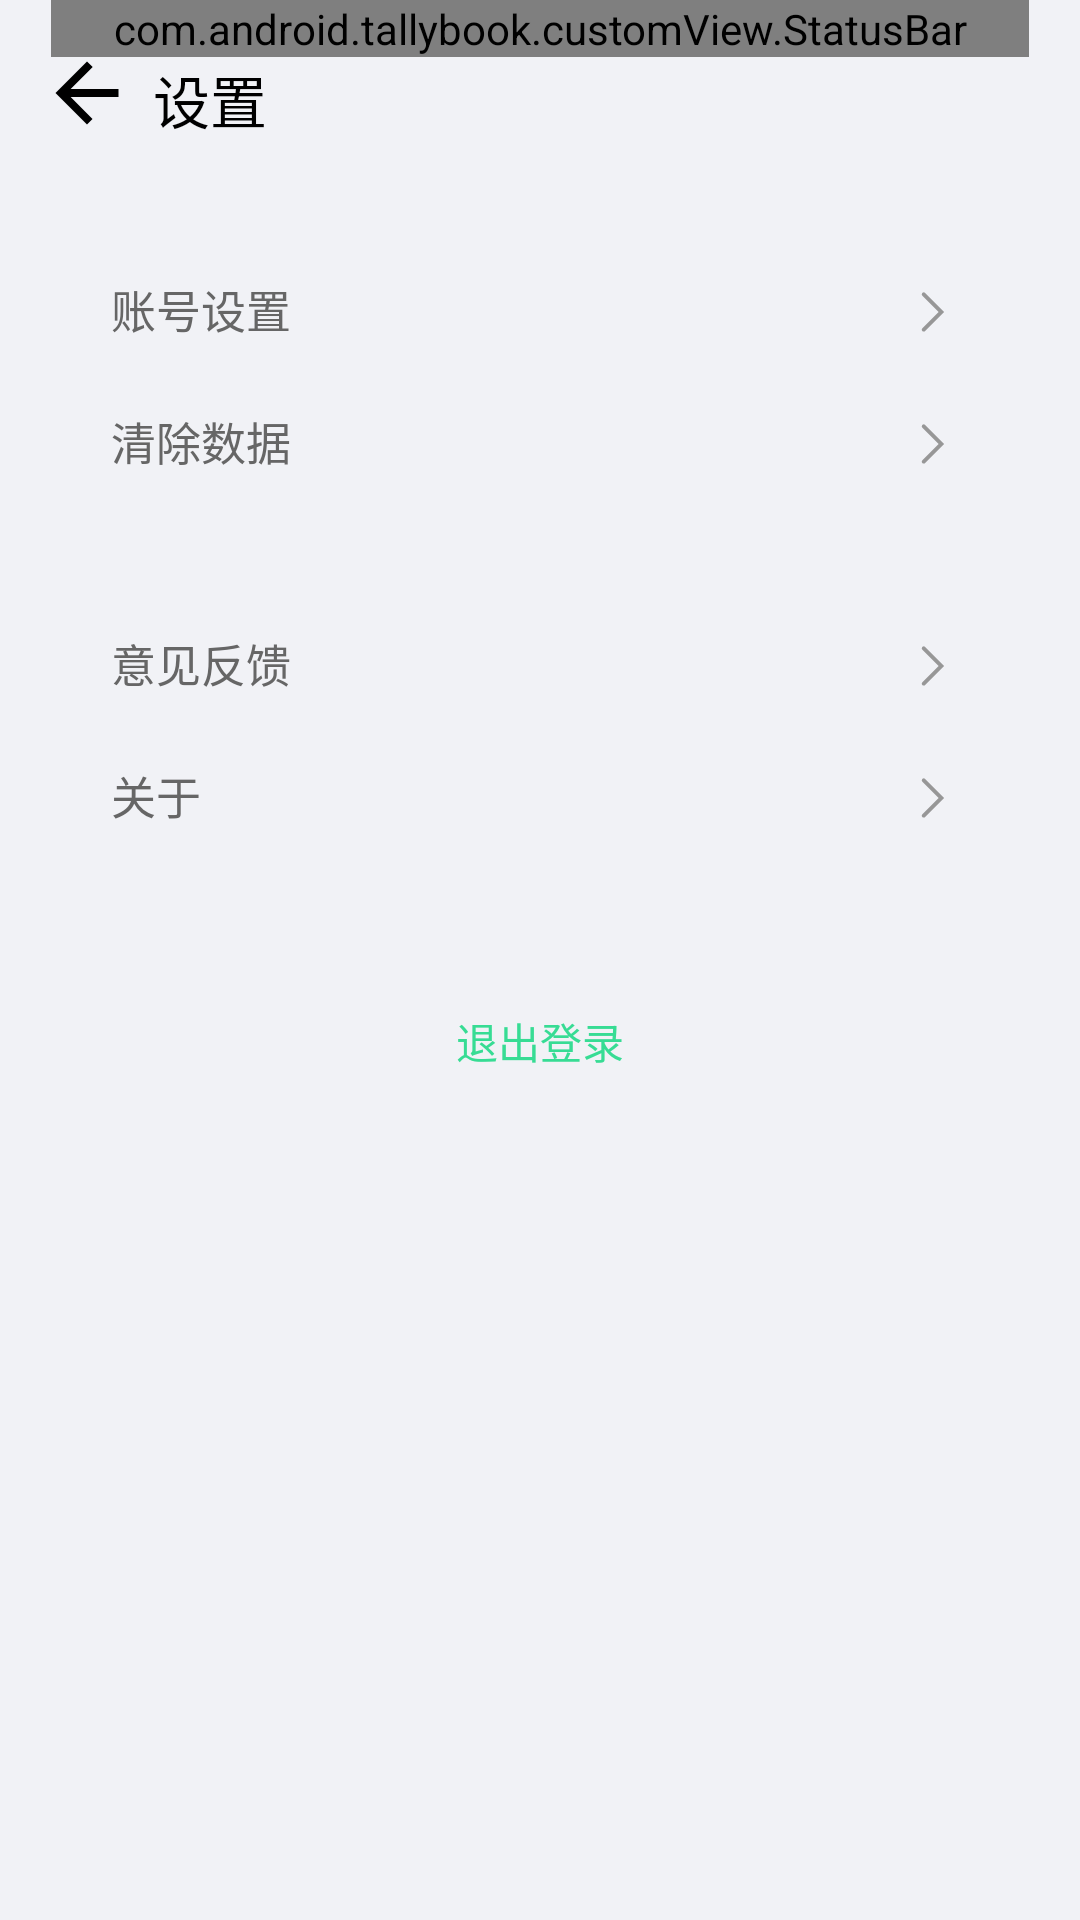

The Android layout XML behind this screen, and the referenced resources:
<!-- AndroidManifest.xml: activity theme dark -->
<!-- res/layout/activity_setting.xml -->
<?xml version="1.0" encoding="utf-8"?>
<LinearLayout xmlns:android="http://schemas.android.com/apk/res/android"
    android:layout_width="match_parent"
    android:layout_height="wrap_content"
    android:orientation="vertical"
    android:paddingLeft="@dimen/dp17"
    android:paddingRight="@dimen/dp17"
    android:background="@color/gray_shallow"
    >
    <com.android.tallybook.customView.StatusBar
        android:layout_width="match_parent"
        android:layout_height="wrap_content"
        android:id="@+id/set_bar"
        />


    <LinearLayout
        android:layout_width="match_parent"
        android:layout_height="wrap_content"
        android:id="@+id/set_ll_back">
        <ImageView
            android:layout_width="wrap_content"
            android:layout_height="wrap_content"
            android:src="@drawable/ic_back"/>
        <TextView
            android:layout_width="wrap_content"
            android:layout_height="wrap_content"
            android:textColor="@color/black"
            android:text="@string/setting"
            android:textSize="19sp"
            android:layout_marginStart="@dimen/dp10"
            android:layout_gravity="center_vertical"/>
    </LinearLayout>
    <LinearLayout
        android:layout_width="match_parent"
        android:layout_height="wrap_content"
        android:layout_marginTop="@dimen/dp30"
        android:orientation="vertical"
        android:background="@drawable/layout_round_no">
        <RelativeLayout
            android:layout_width="match_parent"
            android:layout_height="wrap_content"
            android:layout_marginTop="@dimen/dp15"
            android:layout_marginStart="@dimen/dp20"
            android:layout_marginBottom="@dimen/dp20"
            android:id="@+id/set_rl_account">
            <TextView
                android:layout_width="wrap_content"
                android:layout_height="wrap_content"
                android:text="账号设置"
                android:textColor="#666"
                android:textSize="15sp"
                android:id="@+id/my_tv_settings"/>
            <ImageView
                android:id="@+id/right_arrow"
                android:layout_width="wrap_content"
                android:layout_height="wrap_content"
                android:layout_centerInParent="true"
                android:layout_marginEnd="@dimen/dp20"
                android:background="@drawable/ic_right"
                android:layout_alignParentEnd="true"
                />
        </RelativeLayout>
        <RelativeLayout
            android:layout_width="match_parent"
            android:layout_height="wrap_content"
            android:layout_marginStart="@dimen/dp20"
            android:layout_marginBottom="@dimen/dp15"
            android:id="@+id/set_rl_clear">
            <TextView
                android:layout_width="wrap_content"
                android:layout_height="wrap_content"
                android:text="清除数据"
                android:textSize="15sp"
                android:textColor="#666"
                android:id="@+id/my_tv_clear_data"/>
            <ImageView
                android:id="@+id/right_arrow_1"
                android:layout_width="wrap_content"
                android:layout_height="wrap_content"
                android:layout_centerInParent="true"
                android:layout_marginEnd="@dimen/dp20"
                android:background="@drawable/ic_right"
                android:layout_alignParentEnd="true"
                />
        </RelativeLayout>

    </LinearLayout>
    <LinearLayout
        android:layout_width="match_parent"
        android:layout_height="wrap_content"
        android:layout_marginTop="20dp"
        android:orientation="vertical"
        android:background="@drawable/layout_round_no">
        <RelativeLayout
            android:layout_width="match_parent"
            android:layout_height="wrap_content"
            android:layout_marginTop="@dimen/dp15"
            android:layout_marginStart="@dimen/dp20"
            android:layout_marginBottom="@dimen/dp20"
            android:id="@+id/set_rl_feedback">
            <TextView
                android:layout_width="wrap_content"
                android:layout_height="wrap_content"
                android:text="意见反馈"
                android:textSize="15sp"
                android:textColor="#666"
                android:id="@+id/my_tv_feedback"/>
            <ImageView
                android:id="@+id/right_arrow_2"
                android:layout_width="wrap_content"
                android:layout_height="wrap_content"
                android:layout_centerInParent="true"
                android:layout_marginEnd="@dimen/dp20"
                android:background="@drawable/ic_right"
                android:layout_alignParentEnd="true"
                />
        </RelativeLayout>
        <RelativeLayout
            android:layout_width="match_parent"
            android:layout_height="wrap_content"
            android:layout_marginStart="@dimen/dp20"
            android:layout_marginBottom="@dimen/dp15"
            android:id="@+id/set_rl_about">

            <TextView
                android:id="@+id/my_tv_bookkeeping"
                android:layout_width="wrap_content"
                android:layout_height="wrap_content"
                android:text="关于"
                android:textColor="#666"
                android:textSize="15sp" />
            <ImageView
                android:id="@+id/right_arrow_3"
                android:layout_width="wrap_content"
                android:layout_height="wrap_content"
                android:layout_centerInParent="true"
                android:layout_marginEnd="@dimen/dp20"
                android:background="@drawable/ic_right"
                android:layout_alignParentEnd="true"
                />
        </RelativeLayout>

    </LinearLayout>
    <Button
        android:layout_width="match_parent"
        android:layout_height="wrap_content"
        android:layout_marginTop="@dimen/dp30"
        android:text="@string/exit_login"
        android:background="@drawable/layout_round_no"
        android:textSize="14sp"
        style="@style/Widget.AppCompat.Button.Borderless"
        android:textColor="@color/green">
    </Button>
</LinearLayout>
<!-- resources referenced by this layout -->
<resources>
  <color name="black">#FF000000</color>
  <color name="gray_shallow">#f1f2f6</color>
  <color name="green">#37DC94</color>
  <dimen name="dp10">10dp</dimen>
  <dimen name="dp15">15dp</dimen>
  <dimen name="dp17">17dp</dimen>
  <dimen name="dp20">20dp</dimen>
  <dimen name="dp30">30dp</dimen>
  <!-- drawable ic_back (drawable) -->
  <vector android:height="24dp" android:viewportHeight="1024"
      android:viewportWidth="1024" android:width="24dp" xmlns:android="http://schemas.android.com/apk/res/android">
      <path android:fillColor="#FF000000" android:pathData="M960,456H279.62l313.6,-313.6L512,64 64,512l448,448 78.4,-78.4 -310.78,-313.6H960z"/>
  </vector>
  <!-- drawable ic_right (drawable) -->
  <vector android:height="24dp" android:viewportHeight="1024.0"
      android:viewportWidth="1024.0" android:width="24dp" xmlns:android="http://schemas.android.com/apk/res/android">
      <path android:fillColor="@color/gray_in" android:pathData="M671.6,511.7l-39.5,-39.5 -230.7,-230.7 -0,0a28.1,28.1 0,0 0,-0.8 -0.9c-10.9,-10.9 -28.7,-10.9 -39.6,0 -10.9,10.9 -10.9,28.7 0,39.6 0.3,0.3 0.6,0.5 0.9,0.8l-0,0L592.5,511.8l-231.9,231.9c-10.9,10.9 -10.9,28.7 0,39.6s28.7,10.9 39.6,0L671.7,511.8l-0.1,-0.1z"/>
  </vector>
  <string name="exit_login">退出登录</string>
  <string name="setting">设置</string>
  <style name="dark" parent="Theme.Design.Light.NoActionBar">
          <item name="android:windowLightStatusBar">true</item>
          <item name="android:windowTranslucentStatus">true</item>
      </style>
  <color name="gray_in">#979797</color>
</resources>
